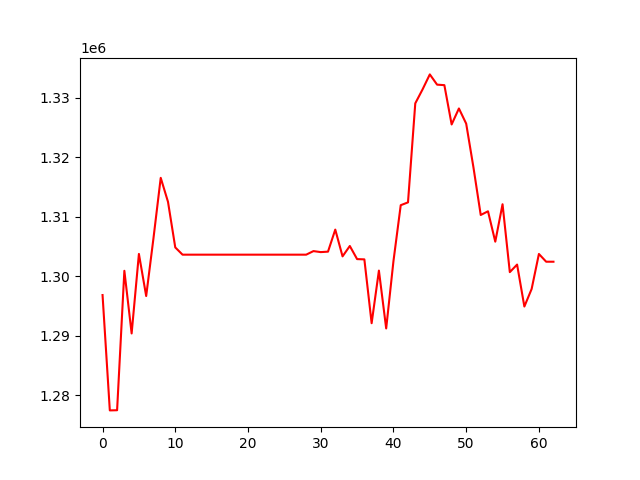

Source data for this figure (header and first rows):
, 0
0, 1296853
1, 1277457
2, 1277485
3, 1300930
4, 1290395
5, 1303764
6, 1296688
7, 1306384
8, 1316560
9, 1312522
10, 1304857
11, 1303641
12, 1303641
13, 1303641
14, 1303641
15, 1303641
16, 1303641
17, 1303641
18, 1303641
19, 1303641
20, 1303641
21, 1303641
22, 1303641
23, 1303641
24, 1303641
25, 1303641
26, 1303641
27, 1303641
28, 1303641
29, 1304242
30, 1304072
31, 1304149
32, 1307856
33, 1303355
34, 1305100
35, 1302896
36, 1302851
37, 1292116
38, 1300963
39, 1291237
40, 1302552
41, 1311959
42, 1312435
43, 1329083
44, 1331424
45, 1333951
46, 1332227
47, 1332144
48, 1325535
49, 1328224
50, 1325671
51, 1318314
52, 1310313
53, 1310935
54, 1305826
55, 1312119
56, 1300704
57, 1301976
58, 1294922
59, 1297874
... 3 more rows
